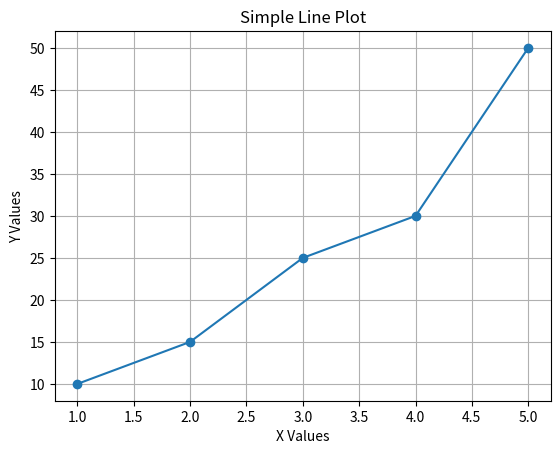
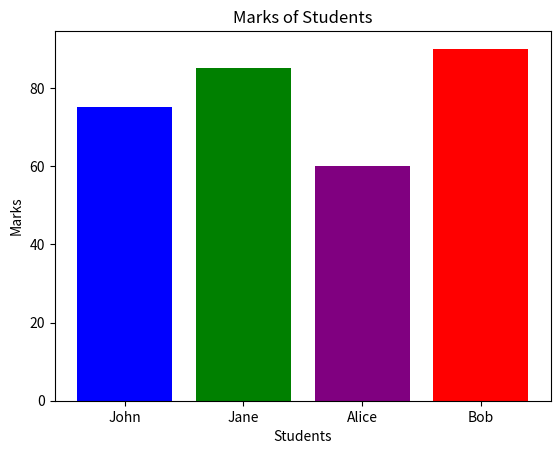
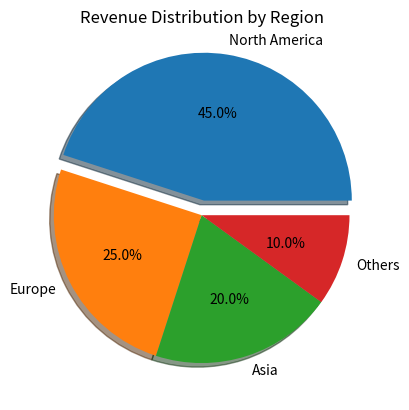
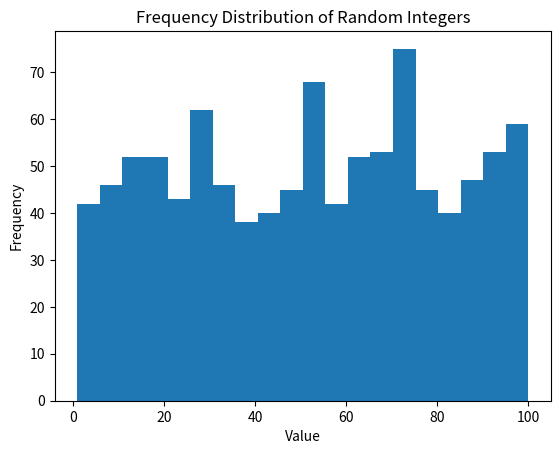

These charts were generated, in order, by the following Python code:
import matplotlib.pyplot as plt
import numpy as np

# Enable inline plotting if needed
# %matplotlib inline


# Data
x = [1, 2, 3, 4, 5]
y = [10, 15, 25, 30, 50]

# Simple plot
plt.figure()
plt.plot(x, y, marker='o')
plt.title("Simple Line Plot")
plt.xlabel("X Values")
plt.ylabel("Y Values")
plt.grid(True)
plt.show()


students = ['John', 'Jane', 'Alice', 'Bob']
marks = [75, 85, 60, 90]

plt.figure()
plt.bar(students, marks, color=['blue', 'green', 'purple', 'red'])
plt.title("Marks of Students")
plt.xlabel("Students")
plt.ylabel("Marks")
plt.show()


regions = ['North America', 'Europe', 'Asia', 'Others']
revenue = [45, 25, 20, 10]

explode = [0.1, 0, 0, 0]  # Highlight highest revenue

plt.figure()
plt.pie(revenue, labels=regions, explode=explode, autopct='%1.1f%%', shadow=True)
plt.title("Revenue Distribution by Region")
plt.show()


# Random integers between 1 and 100
data = np.random.randint(1, 101, size=1000)

plt.figure()
plt.hist(data, bins=20)
plt.title("Frequency Distribution of Random Integers")
plt.xlabel("Value")
plt.ylabel("Frequency")
plt.show()
